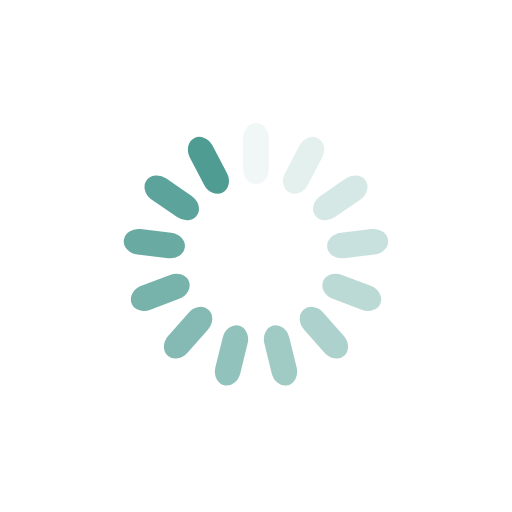
t = 0.00 s
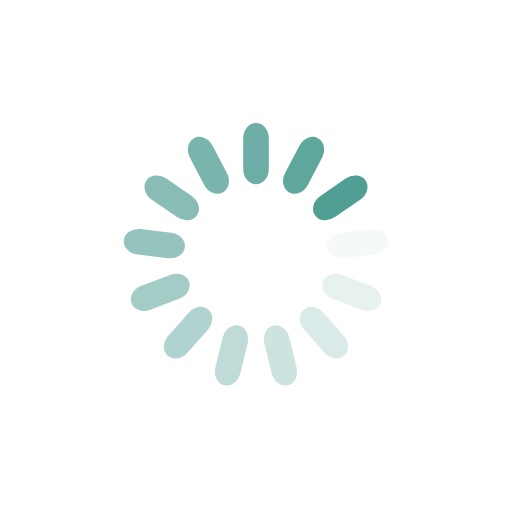
t = 0.17 s
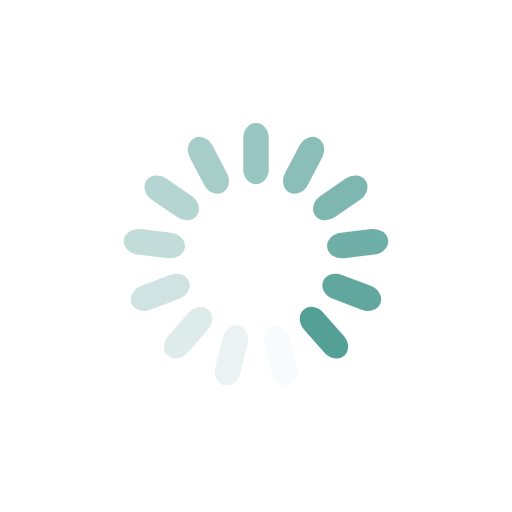
t = 0.33 s
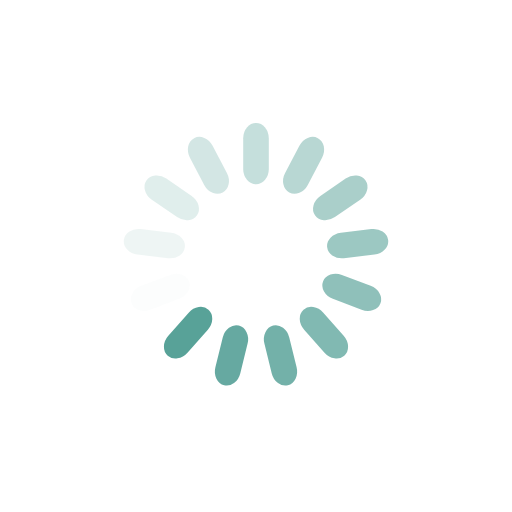
t = 0.50 s

The animated SVG that drew these frames (rendered in a browser with its animation timeline set to each time). Animation: 13 SMIL elements (animate=13); one cycle of 0.67 s, repeats indefinitely.

<?xml version="1.0" encoding="utf-8"?>
<svg xmlns="http://www.w3.org/2000/svg" xmlns:xlink="http://www.w3.org/1999/xlink" style="margin: auto; background: none; display: block; shape-rendering: auto;" width="247px" height="247px" viewBox="0 0 100 100" preserveAspectRatio="xMidYMid">
<g transform="rotate(0 50 50)">
  <rect x="47.5" y="24" rx="2.5" ry="3" width="5" height="12" fill="#4e9c92">
    <animate attributeName="opacity" values="1;0" keyTimes="0;1" dur="0.6666666666666666s" begin="-0.6153846153846154s" repeatCount="indefinite"></animate>
  </rect>
</g><g transform="rotate(27.692307692307693 50 50)">
  <rect x="47.5" y="24" rx="2.5" ry="3" width="5" height="12" fill="#4e9c92">
    <animate attributeName="opacity" values="1;0" keyTimes="0;1" dur="0.6666666666666666s" begin="-0.5641025641025641s" repeatCount="indefinite"></animate>
  </rect>
</g><g transform="rotate(55.38461538461539 50 50)">
  <rect x="47.5" y="24" rx="2.5" ry="3" width="5" height="12" fill="#4e9c92">
    <animate attributeName="opacity" values="1;0" keyTimes="0;1" dur="0.6666666666666666s" begin="-0.5128205128205128s" repeatCount="indefinite"></animate>
  </rect>
</g><g transform="rotate(83.07692307692308 50 50)">
  <rect x="47.5" y="24" rx="2.5" ry="3" width="5" height="12" fill="#4e9c92">
    <animate attributeName="opacity" values="1;0" keyTimes="0;1" dur="0.6666666666666666s" begin="-0.46153846153846156s" repeatCount="indefinite"></animate>
  </rect>
</g><g transform="rotate(110.76923076923077 50 50)">
  <rect x="47.5" y="24" rx="2.5" ry="3" width="5" height="12" fill="#4e9c92">
    <animate attributeName="opacity" values="1;0" keyTimes="0;1" dur="0.6666666666666666s" begin="-0.41025641025641024s" repeatCount="indefinite"></animate>
  </rect>
</g><g transform="rotate(138.46153846153845 50 50)">
  <rect x="47.5" y="24" rx="2.5" ry="3" width="5" height="12" fill="#4e9c92">
    <animate attributeName="opacity" values="1;0" keyTimes="0;1" dur="0.6666666666666666s" begin="-0.358974358974359s" repeatCount="indefinite"></animate>
  </rect>
</g><g transform="rotate(166.15384615384616 50 50)">
  <rect x="47.5" y="24" rx="2.5" ry="3" width="5" height="12" fill="#4e9c92">
    <animate attributeName="opacity" values="1;0" keyTimes="0;1" dur="0.6666666666666666s" begin="-0.3076923076923077s" repeatCount="indefinite"></animate>
  </rect>
</g><g transform="rotate(193.84615384615384 50 50)">
  <rect x="47.5" y="24" rx="2.5" ry="3" width="5" height="12" fill="#4e9c92">
    <animate attributeName="opacity" values="1;0" keyTimes="0;1" dur="0.6666666666666666s" begin="-0.2564102564102564s" repeatCount="indefinite"></animate>
  </rect>
</g><g transform="rotate(221.53846153846155 50 50)">
  <rect x="47.5" y="24" rx="2.5" ry="3" width="5" height="12" fill="#4e9c92">
    <animate attributeName="opacity" values="1;0" keyTimes="0;1" dur="0.6666666666666666s" begin="-0.20512820512820512s" repeatCount="indefinite"></animate>
  </rect>
</g><g transform="rotate(249.23076923076923 50 50)">
  <rect x="47.5" y="24" rx="2.5" ry="3" width="5" height="12" fill="#4e9c92">
    <animate attributeName="opacity" values="1;0" keyTimes="0;1" dur="0.6666666666666666s" begin="-0.15384615384615385s" repeatCount="indefinite"></animate>
  </rect>
</g><g transform="rotate(276.9230769230769 50 50)">
  <rect x="47.5" y="24" rx="2.5" ry="3" width="5" height="12" fill="#4e9c92">
    <animate attributeName="opacity" values="1;0" keyTimes="0;1" dur="0.6666666666666666s" begin="-0.10256410256410256s" repeatCount="indefinite"></animate>
  </rect>
</g><g transform="rotate(304.61538461538464 50 50)">
  <rect x="47.5" y="24" rx="2.5" ry="3" width="5" height="12" fill="#4e9c92">
    <animate attributeName="opacity" values="1;0" keyTimes="0;1" dur="0.6666666666666666s" begin="-0.05128205128205128s" repeatCount="indefinite"></animate>
  </rect>
</g><g transform="rotate(332.3076923076923 50 50)">
  <rect x="47.5" y="24" rx="2.5" ry="3" width="5" height="12" fill="#4e9c92">
    <animate attributeName="opacity" values="1;0" keyTimes="0;1" dur="0.6666666666666666s" begin="0s" repeatCount="indefinite"></animate>
  </rect>
</g>
<!-- [ldio] generated by https://loading.io/ --></svg>